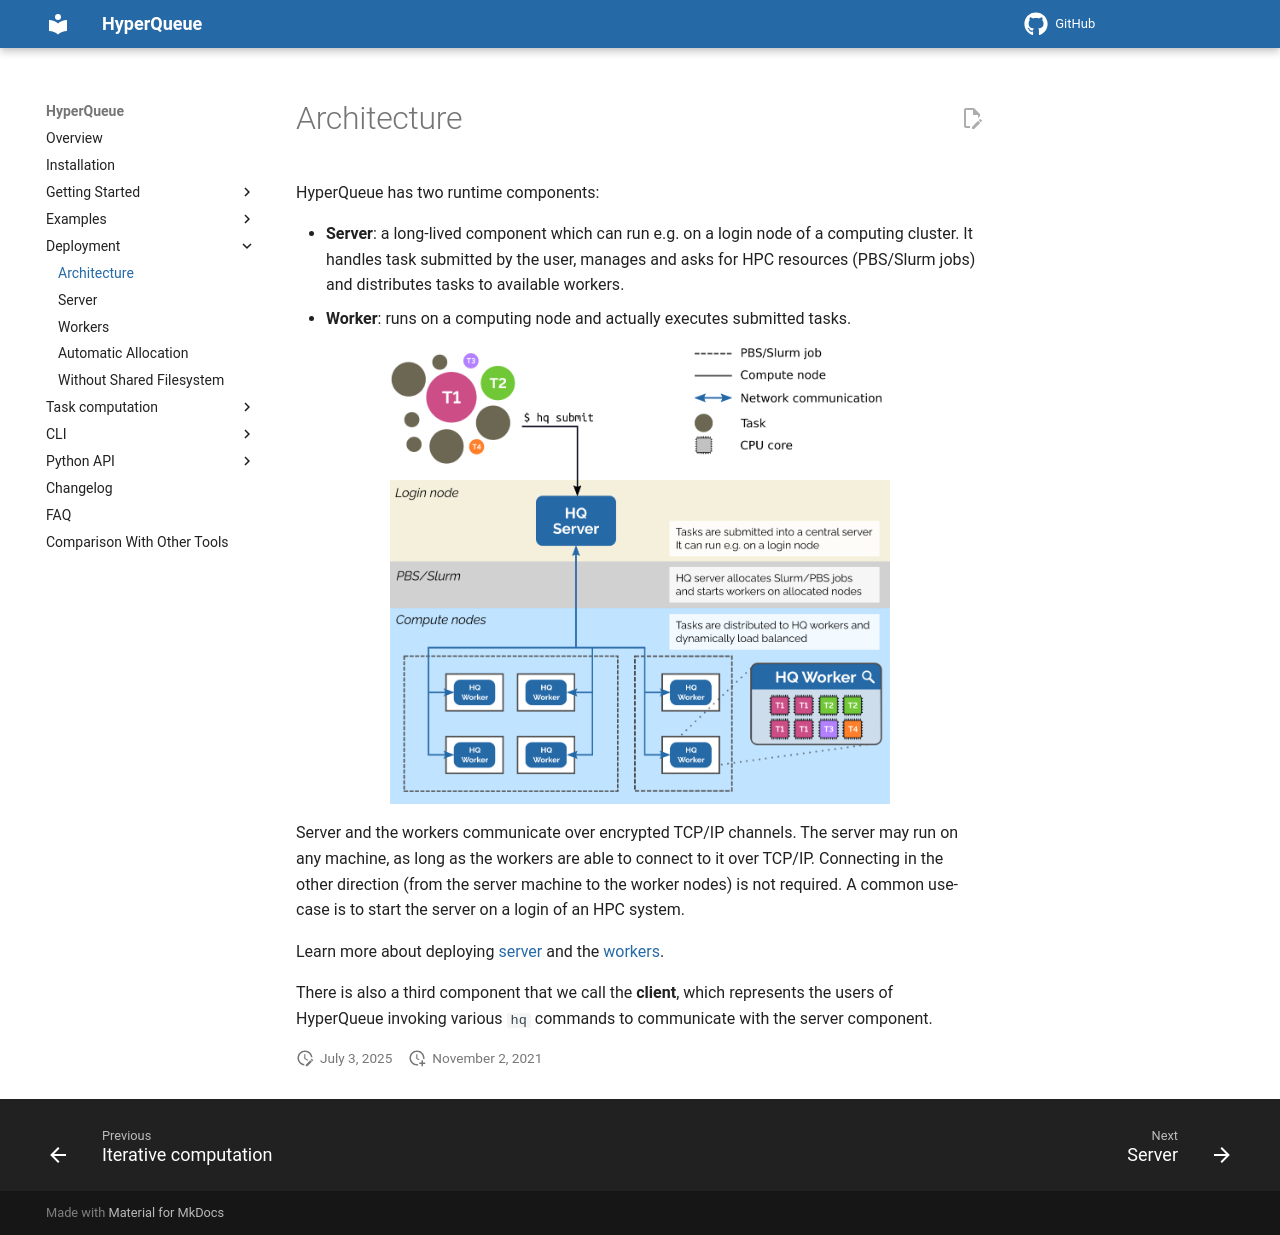

repository: It4innovations/hyperqueue · page: latest/deployment/index.html · generator: mkdocs

# Architecture
HyperQueue has two runtime components:

- **Server**: a long-lived component which can run e.g. on a login node of a computing cluster. It handles task
  submitted by the user, manages and asks for HPC resources (PBS/Slurm jobs) and distributes tasks to available workers.
- **Worker**: runs on a computing node and actually executes submitted tasks.

<div style="display: flex; justify-content: center;">
  <img src="../imgs/architecture.png" style="width: 500px;">
</div>

Server and the workers communicate over encrypted TCP/IP channels. The server may run on any machine, as long as the workers
are able to connect to it over TCP/IP. Connecting in the other direction (from the server machine to the worker nodes) is
not required. A common use-case is to start the server on a login of an HPC system.

[comment]: <> (TODO: describe scheduler)

Learn more about deploying [server](server.md) and the [workers](worker.md).

There is also a third component that we call the **client**, which represents the users of HyperQueue invoking various `hq` commands to communicate with the server component.
